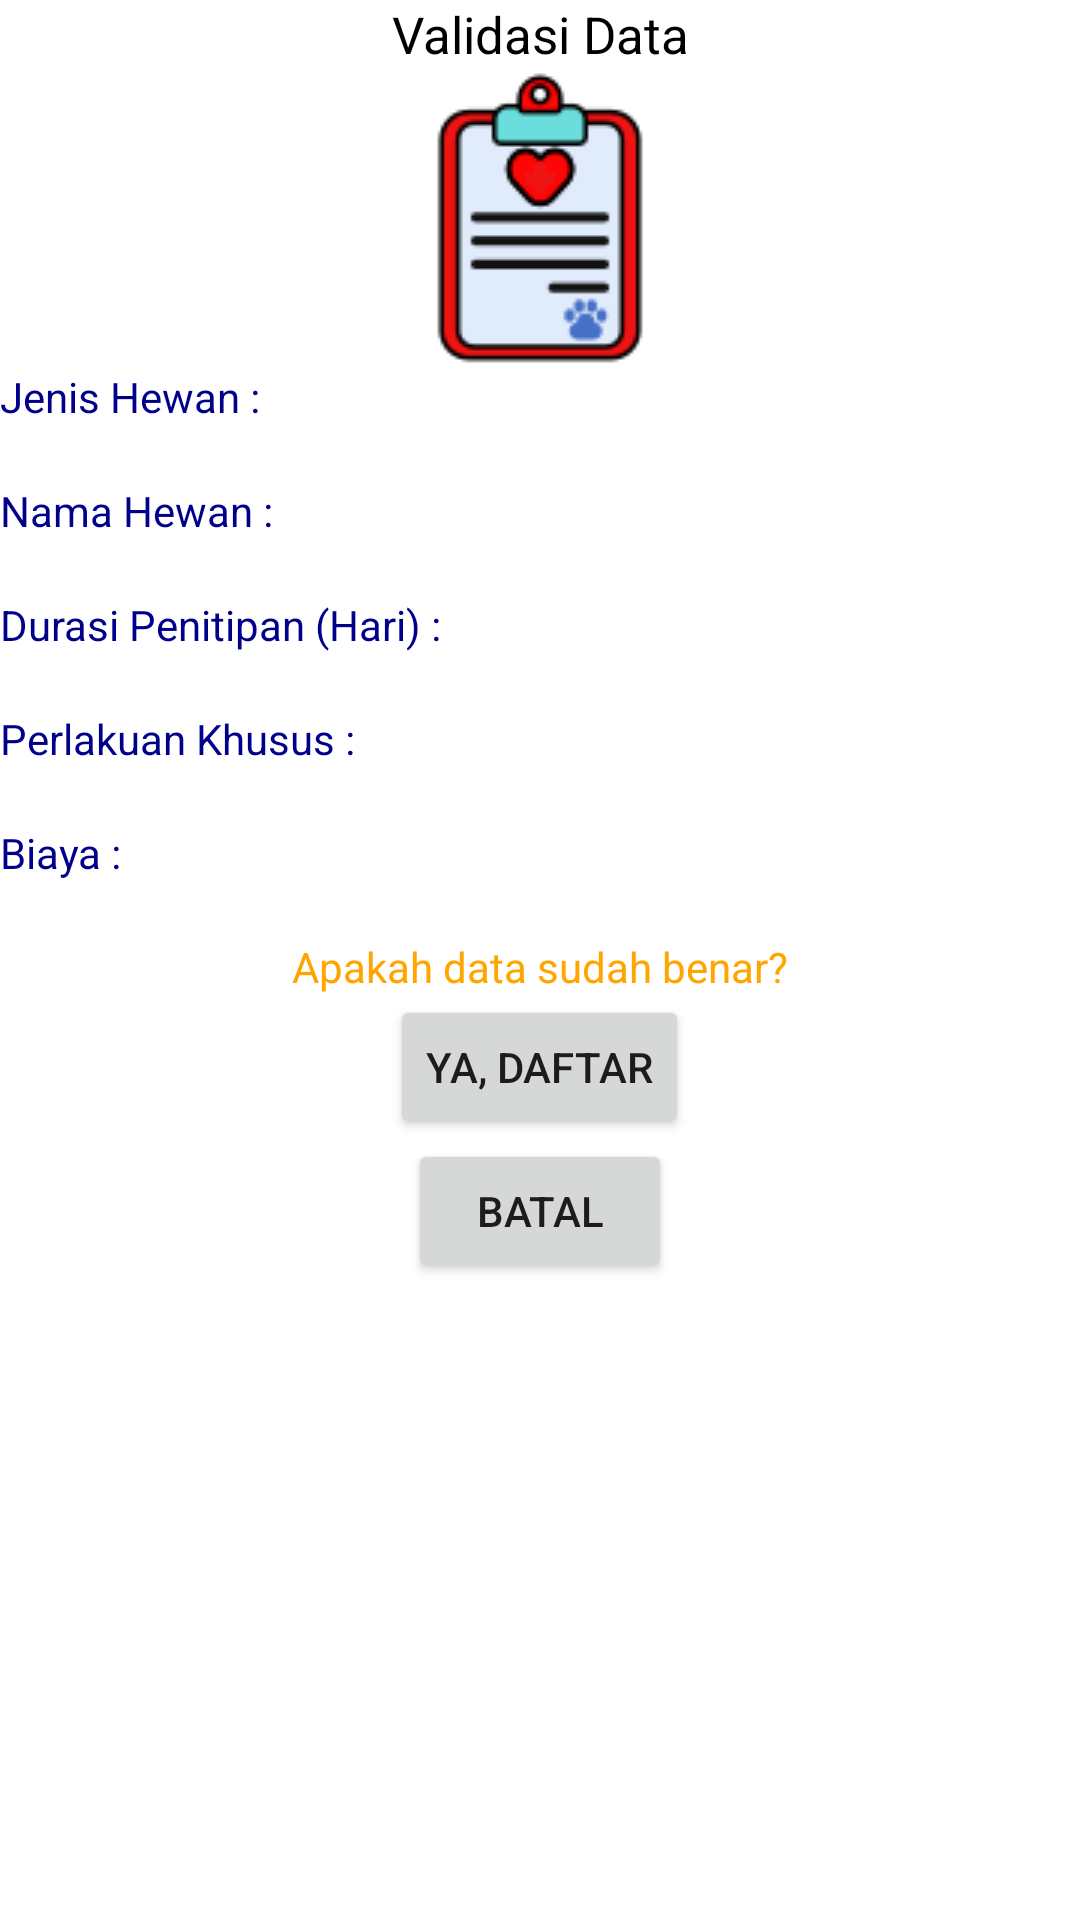

Produce the Android XML layout that renders to this screen, including the resource entries it uses.
<!-- AndroidManifest.xml: application theme Theme.PetStop -->
<!-- res/layout/validasi.xml -->
<?xml version="1.0" encoding="utf-8"?>
<ScrollView xmlns:android="http://schemas.android.com/apk/res/android"
    xmlns:app="http://schemas.android.com/apk/res-auto"
    xmlns:tools="http://schemas.android.com/tools"
    android:layout_width="match_parent"
    android:layout_height="match_parent">

    <LinearLayout
        android:layout_width="match_parent"
        android:layout_height="wrap_content"
        android:orientation="vertical">

        <TextView
            android:layout_width="match_parent"
            android:layout_height="wrap_content"
            android:textSize="17sp"
            android:textAlignment="center"
            android:textColor="@color/black"
            android:text="Validasi Data"/>

        <ImageView
            android:layout_gravity="center"
            android:layout_width="100dp"
            android:layout_height="100dp"
            android:src="@drawable/validasi"/>

        <TextView
            android:textColor="@color/DarkBlue"
            android:layout_width="300dp"
            android:layout_height="wrap_content"
            android:text="Jenis Hewan :" />

        <TextView
            android:textColor="@color/DarkRed"
            android:id="@+id/valid_jenis"
            android:layout_width="match_parent"
            android:layout_height="wrap_content" />

        <TextView
            android:textColor="@color/DarkBlue"
            android:layout_width="match_parent"
            android:layout_height="wrap_content"
            android:text="Nama Hewan :" />

        <TextView
            android:textColor="@color/DarkRed"
            android:id="@+id/valid_nama"
            android:layout_width="match_parent"
            android:layout_height="wrap_content" />

        <TextView
            android:textColor="@color/DarkBlue"
            android:layout_width="match_parent"
            android:layout_height="wrap_content"
            android:text="Durasi Penitipan (Hari) :" />

        <TextView
            android:textColor="@color/DarkRed"
            android:id="@+id/valid_durasi"
            android:layout_width="match_parent"
            android:layout_height="wrap_content" />

        <TextView
            android:textColor="@color/DarkBlue"
            android:layout_width="match_parent"
            android:layout_height="wrap_content"
            android:text="Perlakuan Khusus :" />

        <TextView
            android:textColor="@color/DarkRed"
            android:id="@+id/valid_perlakuan"
            android:layout_width="match_parent"
            android:layout_height="wrap_content" />

        <TextView
            android:textColor="@color/DarkBlue"
            android:layout_width="match_parent"
            android:layout_height="wrap_content"
            android:text="Biaya :" />

        <TextView
            android:textColor="@color/DarkRed"
            android:id="@+id/valid_biaya"
            android:layout_width="match_parent"
            android:layout_height="wrap_content" />

        <TextView
            android:textColor="@color/orange"
            android:layout_width="match_parent"
            android:layout_height="wrap_content"
            android:text="Apakah data sudah benar?"
            android:textAlignment="center" />

        <Button
            android:id="@+id/valid"
            android:layout_width="wrap_content"
            android:layout_height="wrap_content"
            android:layout_gravity="center"
            android:text="Ya, Daftar" />

        <Button
            android:id="@+id/cancel"
            android:layout_width="wrap_content"
            android:layout_height="wrap_content"
            android:layout_gravity="center"
            android:text="Batal" />
    </LinearLayout>
</ScrollView>
<!-- resources referenced by this layout -->
<resources>
  <color name="DarkBlue">#00008B</color>
  <color name="DarkRed">#8B0000</color>
  <color name="black">#FF000000</color>
  <color name="orange">#FFA500</color>
  <!-- drawable validasi: png bitmap (drawable, 3935 bytes) -->
  <style name="Theme.PetStop" parent="Theme.MaterialComponents.DayNight.DarkActionBar">
          
          <item name="colorPrimary">@color/purple_500</item>
          <item name="colorPrimaryVariant">@color/purple_700</item>
          <item name="colorOnPrimary">@color/white</item>
          
          <item name="colorSecondary">@color/teal_200</item>
          <item name="colorSecondaryVariant">@color/teal_700</item>
          <item name="colorOnSecondary">@color/black</item>
          
          <item name="android:statusBarColor" tools:targetApi="l">?attr/colorPrimaryVariant</item>
          
      </style>
  <color name="purple_500">#FF6200EE</color>
  <color name="purple_700">#FF3700B3</color>
  <color name="white">#FFFFFFFF</color>
  <color name="teal_200">#FF03DAC5</color>
  <color name="teal_700">#FF018786</color>
</resources>
